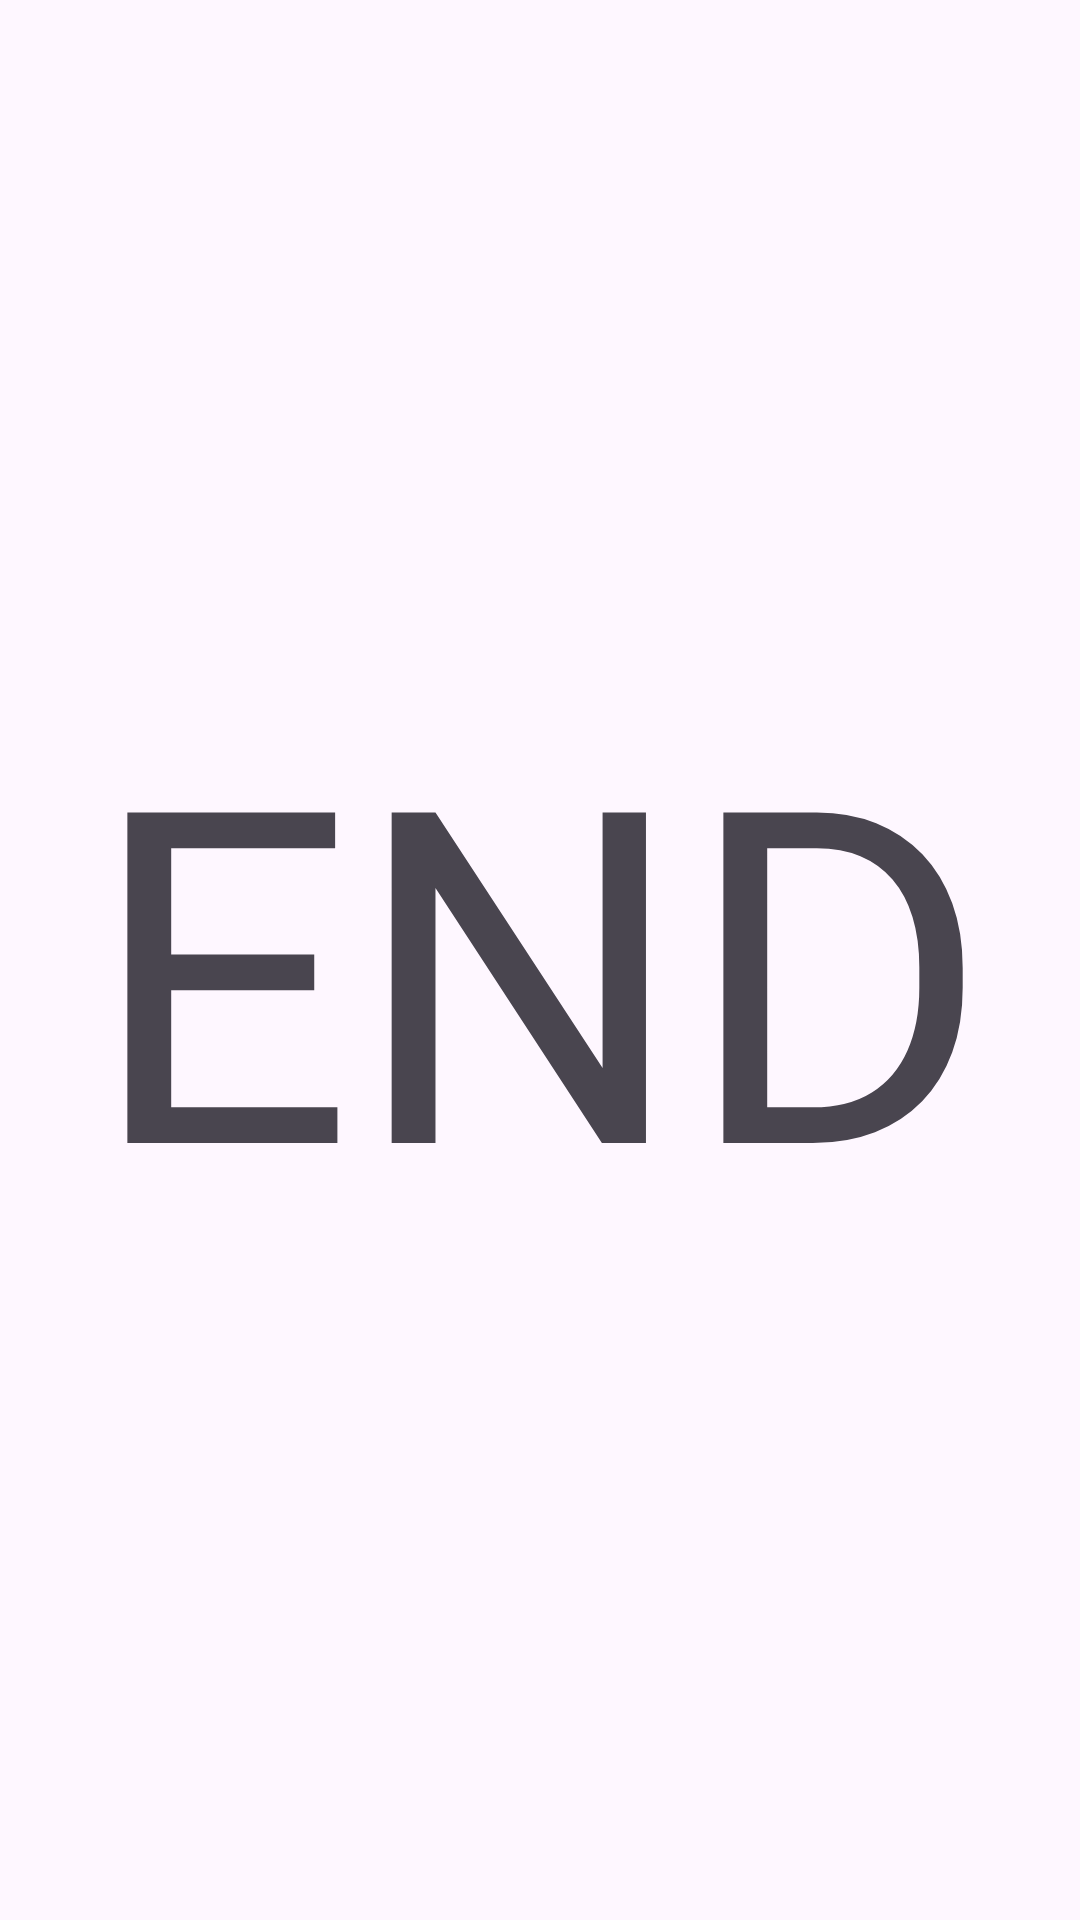

Reconstruct the res/layout file that produces this screen, plus the resources it refers to.
<!-- AndroidManifest.xml: application theme Theme.Kindred -->
<!-- res/layout/activity_main.xml -->
<?xml version="1.0" encoding="utf-8"?>
<androidx.constraintlayout.widget.ConstraintLayout xmlns:android="http://schemas.android.com/apk/res/android"
    xmlns:app="http://schemas.android.com/apk/res-auto"
    xmlns:tools="http://schemas.android.com/tools"
    android:id="@+id/main"
    android:layout_width="match_parent"
    android:layout_height="match_parent"
    tools:context=".MainActivity">

    <TextView
        android:layout_width="wrap_content"
        android:layout_height="wrap_content"
        android:text="END"
        android:textSize="155dp"
        app:layout_constraintBottom_toBottomOf="parent"
        app:layout_constraintEnd_toEndOf="parent"
        app:layout_constraintStart_toStartOf="parent"
        app:layout_constraintTop_toTopOf="parent" />

</androidx.constraintlayout.widget.ConstraintLayout>
<!-- resources referenced by this layout -->
<resources>
  <style name="Theme.Kindred" parent="Base.Theme.Kindred" />
  <style name="Base.Theme.Kindred" parent="Theme.Material3.DayNight.NoActionBar">
          
          
      </style>
</resources>
